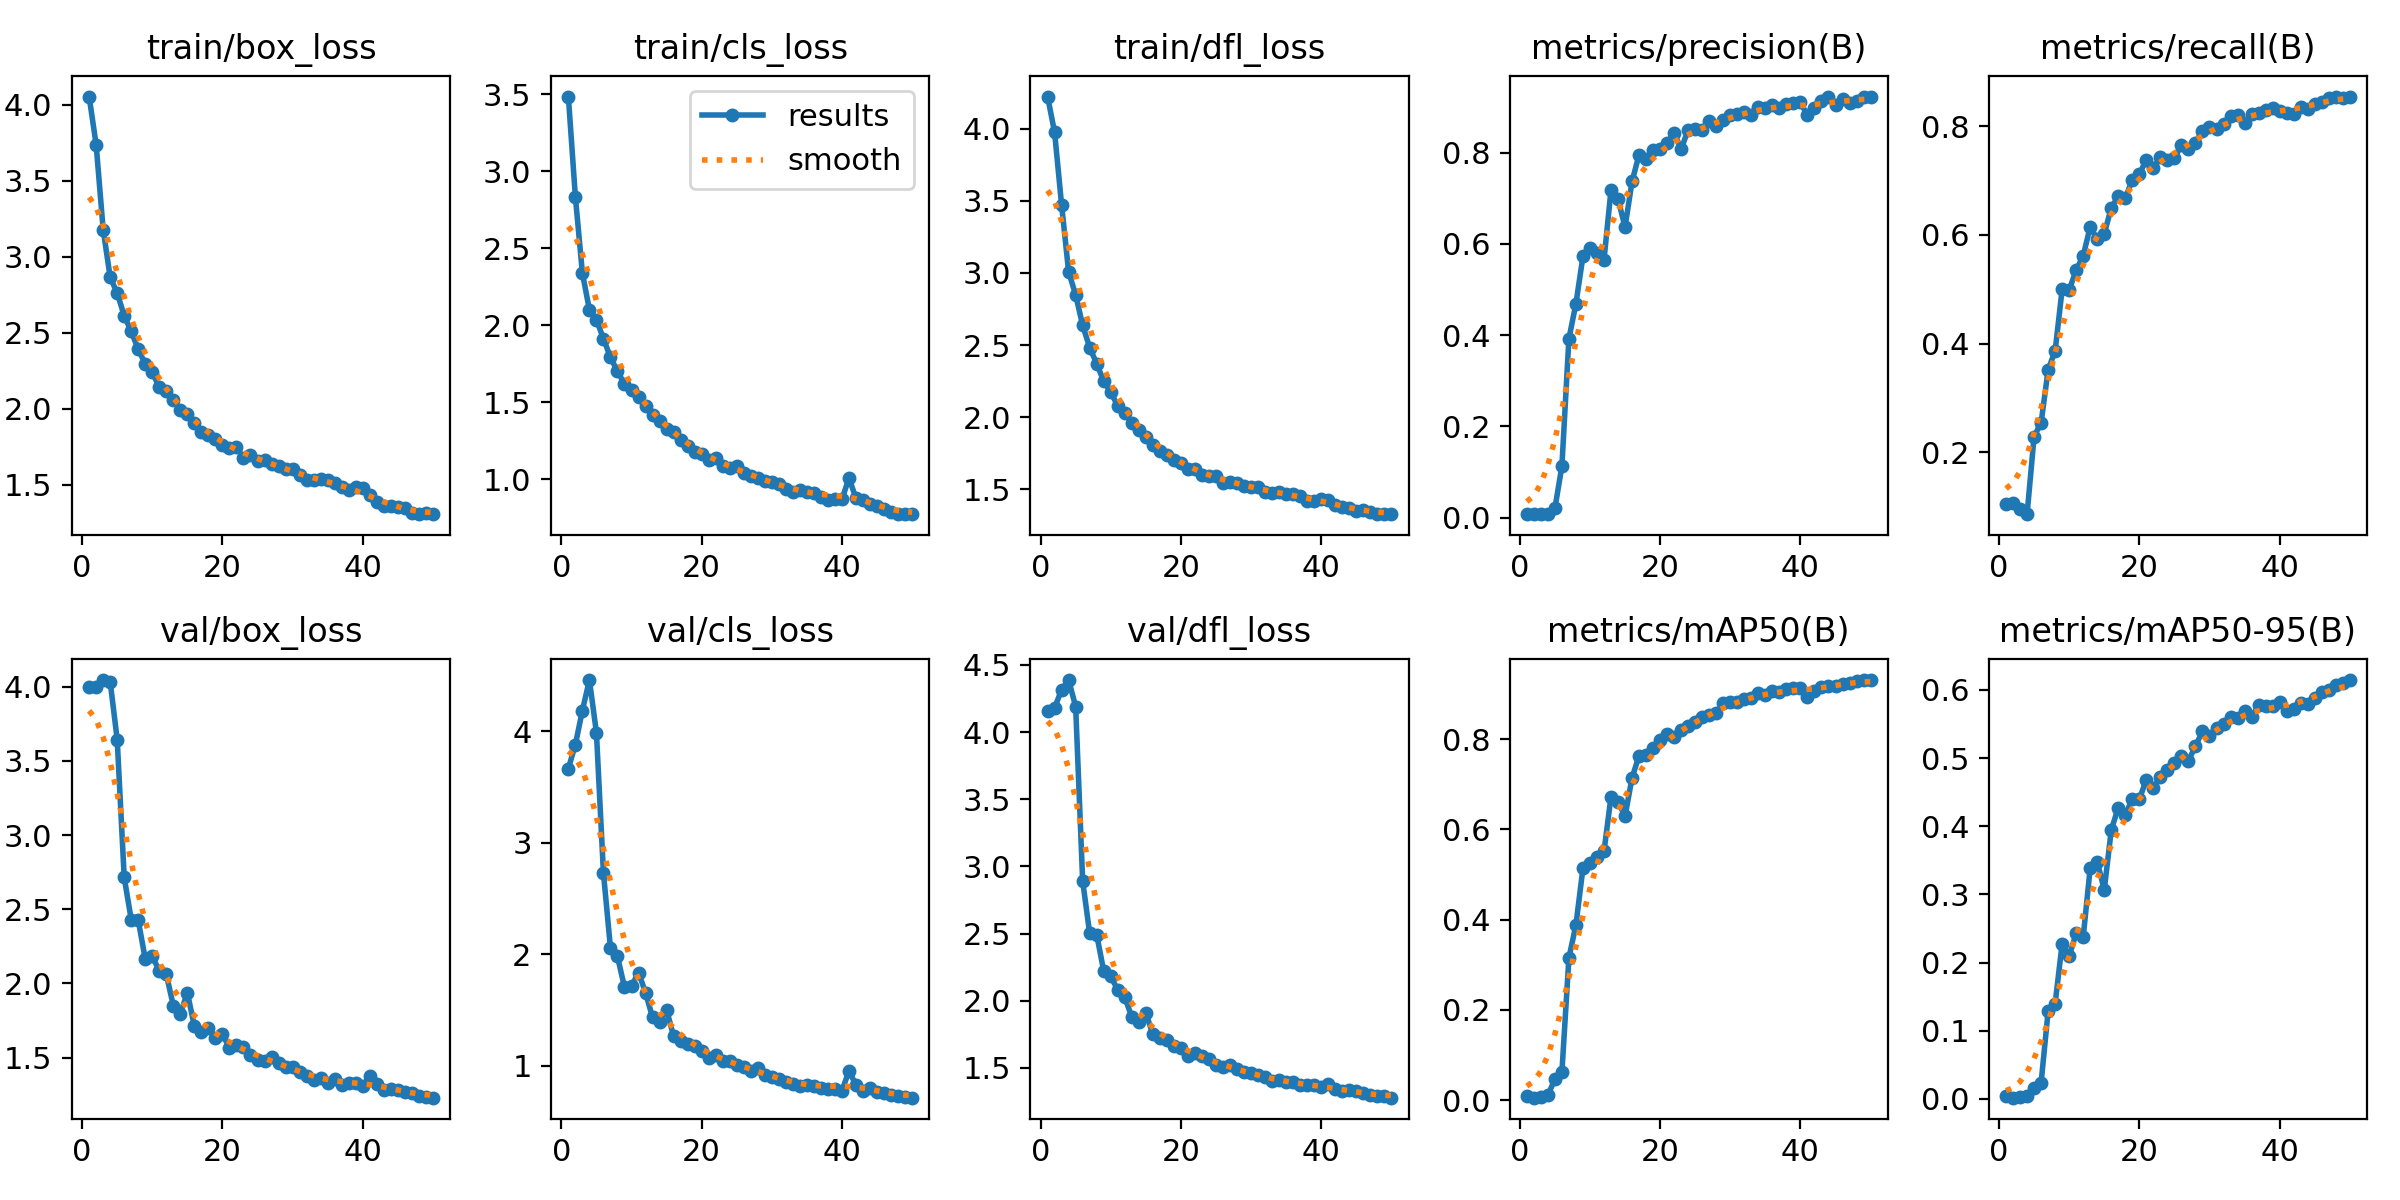

Source data for this figure (header and first rows):
epoch, train/box_loss, train/cls_loss, train/dfl_loss, metrics/precision(B), metrics/recall(B), metrics/mAP50(B), metrics/mAP50-95(B), val/box_loss, val/cls_loss, val/dfl_loss, lr/pg0, lr/pg1, lr/pg2
1, 4.053, 3.485, 4.223, 0.00763, 0.1052, 0.00952, 0.00366, 3.996, 3.664, 4.157, 0.00038, 0.00038, 0.00038
2, 3.736, 2.834, 3.975, 0.00753, 0.1071, 0.00555, 0.00192, 4, 3.878, 4.181, 0.0007646, 0.0007646, 0.0007646
3, 3.179, 2.339, 3.47, 0.00843, 0.09489, 0.0069, 0.00236, 4.045, 4.184, 4.316, 0.001133, 0.001133, 0.001133
4, 2.865, 2.1, 3.007, 0.00894, 0.0858, 0.01103, 0.00489, 4.033, 4.457, 4.388, 0.001486, 0.001486, 0.001486
5, 2.762, 2.035, 2.848, 0.01998, 0.2287, 0.04628, 0.01606, 3.644, 3.986, 4.19, 0.001823, 0.001823, 0.001823
6, 2.612, 1.913, 2.637, 0.1126, 0.2542, 0.06154, 0.02388, 2.715, 2.728, 2.892, 0.001802, 0.001802, 0.001802
7, 2.509, 1.791, 2.482, 0.3919, 0.3517, 0.3152, 0.1288, 2.43, 2.054, 2.501, 0.001802, 0.001802, 0.001802
8, 2.39, 1.701, 2.372, 0.4688, 0.3865, 0.388, 0.14, 2.426, 1.979, 2.493, 0.001762, 0.001762, 0.001762
9, 2.296, 1.618, 2.25, 0.5722, 0.5, 0.5139, 0.228, 2.165, 1.703, 2.221, 0.001723, 0.001723, 0.001723
10, 2.241, 1.577, 2.176, 0.5919, 0.4987, 0.5257, 0.2096, 2.184, 1.713, 2.181, 0.001683, 0.001683, 0.001683
11, 2.142, 1.532, 2.077, 0.5794, 0.5353, 0.5399, 0.2432, 2.084, 1.834, 2.081, 0.001644, 0.001644, 0.001644
12, 2.117, 1.477, 2.026, 0.5646, 0.5615, 0.5511, 0.2376, 2.061, 1.654, 2.026, 0.001604, 0.001604, 0.001604
13, 2.059, 1.416, 1.964, 0.7181, 0.6152, 0.672, 0.3391, 1.851, 1.432, 1.88, 0.001564, 0.001564, 0.001564
14, 1.99, 1.375, 1.913, 0.6981, 0.5917, 0.6617, 0.348, 1.795, 1.393, 1.84, 0.001525, 0.001525, 0.001525
15, 1.965, 1.328, 1.861, 0.6368, 0.6021, 0.6291, 0.3068, 1.939, 1.501, 1.91, 0.001485, 0.001485, 0.001485
16, 1.91, 1.304, 1.807, 0.7368, 0.6498, 0.7143, 0.3945, 1.711, 1.263, 1.752, 0.001446, 0.001446, 0.001446
17, 1.846, 1.254, 1.764, 0.795, 0.6712, 0.7632, 0.4275, 1.676, 1.221, 1.723, 0.001406, 0.001406, 0.001406
18, 1.826, 1.216, 1.735, 0.787, 0.6674, 0.7646, 0.4166, 1.701, 1.193, 1.708, 0.001366, 0.001366, 0.001366
19, 1.801, 1.178, 1.701, 0.8061, 0.7019, 0.7808, 0.4403, 1.632, 1.176, 1.664, 0.001327, 0.001327, 0.001327
20, 1.761, 1.164, 1.682, 0.8068, 0.712, 0.7975, 0.4396, 1.663, 1.132, 1.651, 0.001287, 0.001287, 0.001287
21, 1.742, 1.126, 1.64, 0.8213, 0.7382, 0.8111, 0.4685, 1.562, 1.071, 1.591, 0.001248, 0.001248, 0.001248
22, 1.749, 1.135, 1.638, 0.8434, 0.7237, 0.8053, 0.4562, 1.587, 1.094, 1.61, 0.001208, 0.001208, 0.001208
23, 1.677, 1.084, 1.602, 0.8074, 0.7439, 0.82, 0.473, 1.571, 1.043, 1.586, 0.001168, 0.001168, 0.001168
24, 1.694, 1.074, 1.592, 0.8499, 0.7386, 0.83, 0.4832, 1.519, 1.045, 1.565, 0.001129, 0.001129, 0.001129
25, 1.659, 1.086, 1.589, 0.8523, 0.7418, 0.8369, 0.493, 1.483, 1.004, 1.525, 0.001089, 0.001089, 0.001089
26, 1.667, 1.041, 1.547, 0.8498, 0.7649, 0.8483, 0.5026, 1.48, 0.986, 1.503, 0.00105, 0.00105, 0.00105
27, 1.637, 1.02, 1.55, 0.8692, 0.7586, 0.8532, 0.4963, 1.505, 0.9531, 1.52, 0.00101, 0.00101, 0.00101
28, 1.621, 1.006, 1.544, 0.8589, 0.7701, 0.8583, 0.5175, 1.466, 0.9777, 1.49, 0.0009704, 0.0009704, 0.0009704
29, 1.604, 0.9909, 1.526, 0.8713, 0.7918, 0.8792, 0.5393, 1.437, 0.915, 1.467, 0.0009308, 0.0009308, 0.0009308
30, 1.604, 0.9822, 1.519, 0.8813, 0.7978, 0.8816, 0.533, 1.438, 0.8998, 1.462, 0.0008912, 0.0008912, 0.0008912
31, 1.568, 0.9685, 1.515, 0.8849, 0.7944, 0.8829, 0.5447, 1.404, 0.8836, 1.444, 0.0008516, 0.0008516, 0.0008516
32, 1.534, 0.9358, 1.481, 0.8895, 0.8049, 0.888, 0.5506, 1.375, 0.8562, 1.431, 0.000812, 0.000812, 0.000812
33, 1.535, 0.9181, 1.472, 0.8819, 0.8189, 0.8917, 0.5607, 1.353, 0.8358, 1.405, 0.0007724, 0.0007724, 0.0007724
34, 1.54, 0.9291, 1.479, 0.9007, 0.8201, 0.9021, 0.5585, 1.363, 0.8216, 1.408, 0.0007328, 0.0007328, 0.0007328
35, 1.531, 0.9164, 1.469, 0.8966, 0.806, 0.8987, 0.5697, 1.33, 0.8236, 1.392, 0.0006932, 0.0006932, 0.0006932
36, 1.514, 0.9114, 1.468, 0.905, 0.823, 0.906, 0.5607, 1.357, 0.8212, 1.398, 0.0006536, 0.0006536, 0.0006536
37, 1.49, 0.885, 1.453, 0.8981, 0.8237, 0.9036, 0.5772, 1.313, 0.8022, 1.371, 0.000614, 0.000614, 0.000614
38, 1.467, 0.8634, 1.422, 0.9061, 0.8301, 0.9119, 0.5762, 1.328, 0.7917, 1.372, 0.0005744, 0.0005744, 0.0005744
39, 1.486, 0.8704, 1.422, 0.9096, 0.8328, 0.9134, 0.5762, 1.33, 0.7896, 1.375, 0.0005348, 0.0005348, 0.0005348
40, 1.478, 0.8684, 1.431, 0.91, 0.8288, 0.9144, 0.5817, 1.306, 0.7754, 1.356, 0.0004952, 0.0004952, 0.0004952
41, 1.436, 1.008, 1.429, 0.8816, 0.8247, 0.8925, 0.5694, 1.378, 0.9518, 1.377, 0.0004556, 0.0004556, 0.0004556
42, 1.39, 0.8744, 1.39, 0.8973, 0.8221, 0.9062, 0.5726, 1.32, 0.8258, 1.344, 0.000416, 0.000416, 0.000416
43, 1.359, 0.8648, 1.376, 0.9122, 0.8356, 0.9162, 0.5807, 1.285, 0.7764, 1.329, 0.0003764, 0.0003764, 0.0003764
44, 1.36, 0.8391, 1.374, 0.9209, 0.8317, 0.9184, 0.5801, 1.292, 0.8003, 1.333, 0.0003368, 0.0003368, 0.0003368
45, 1.352, 0.8284, 1.347, 0.9031, 0.8409, 0.918, 0.5878, 1.285, 0.7649, 1.327, 0.0002972, 0.0002972, 0.0002972
46, 1.346, 0.8072, 1.355, 0.9171, 0.8453, 0.9232, 0.5977, 1.272, 0.7544, 1.31, 0.0002576, 0.0002576, 0.0002576
47, 1.316, 0.7867, 1.343, 0.9091, 0.8513, 0.9248, 0.5996, 1.259, 0.7381, 1.302, 0.000218, 0.000218, 0.000218
48, 1.31, 0.7754, 1.332, 0.9131, 0.8547, 0.9286, 0.6076, 1.24, 0.7318, 1.293, 0.0001784, 0.0001784, 0.0001784
49, 1.314, 0.7725, 1.33, 0.9227, 0.8529, 0.9301, 0.6099, 1.238, 0.7222, 1.287, 0.0001388, 0.0001388, 0.0001388
50, 1.308, 0.7741, 1.328, 0.9226, 0.8542, 0.9309, 0.6145, 1.231, 0.7125, 1.278, 9.92e-05, 9.92e-05, 9.92e-05
